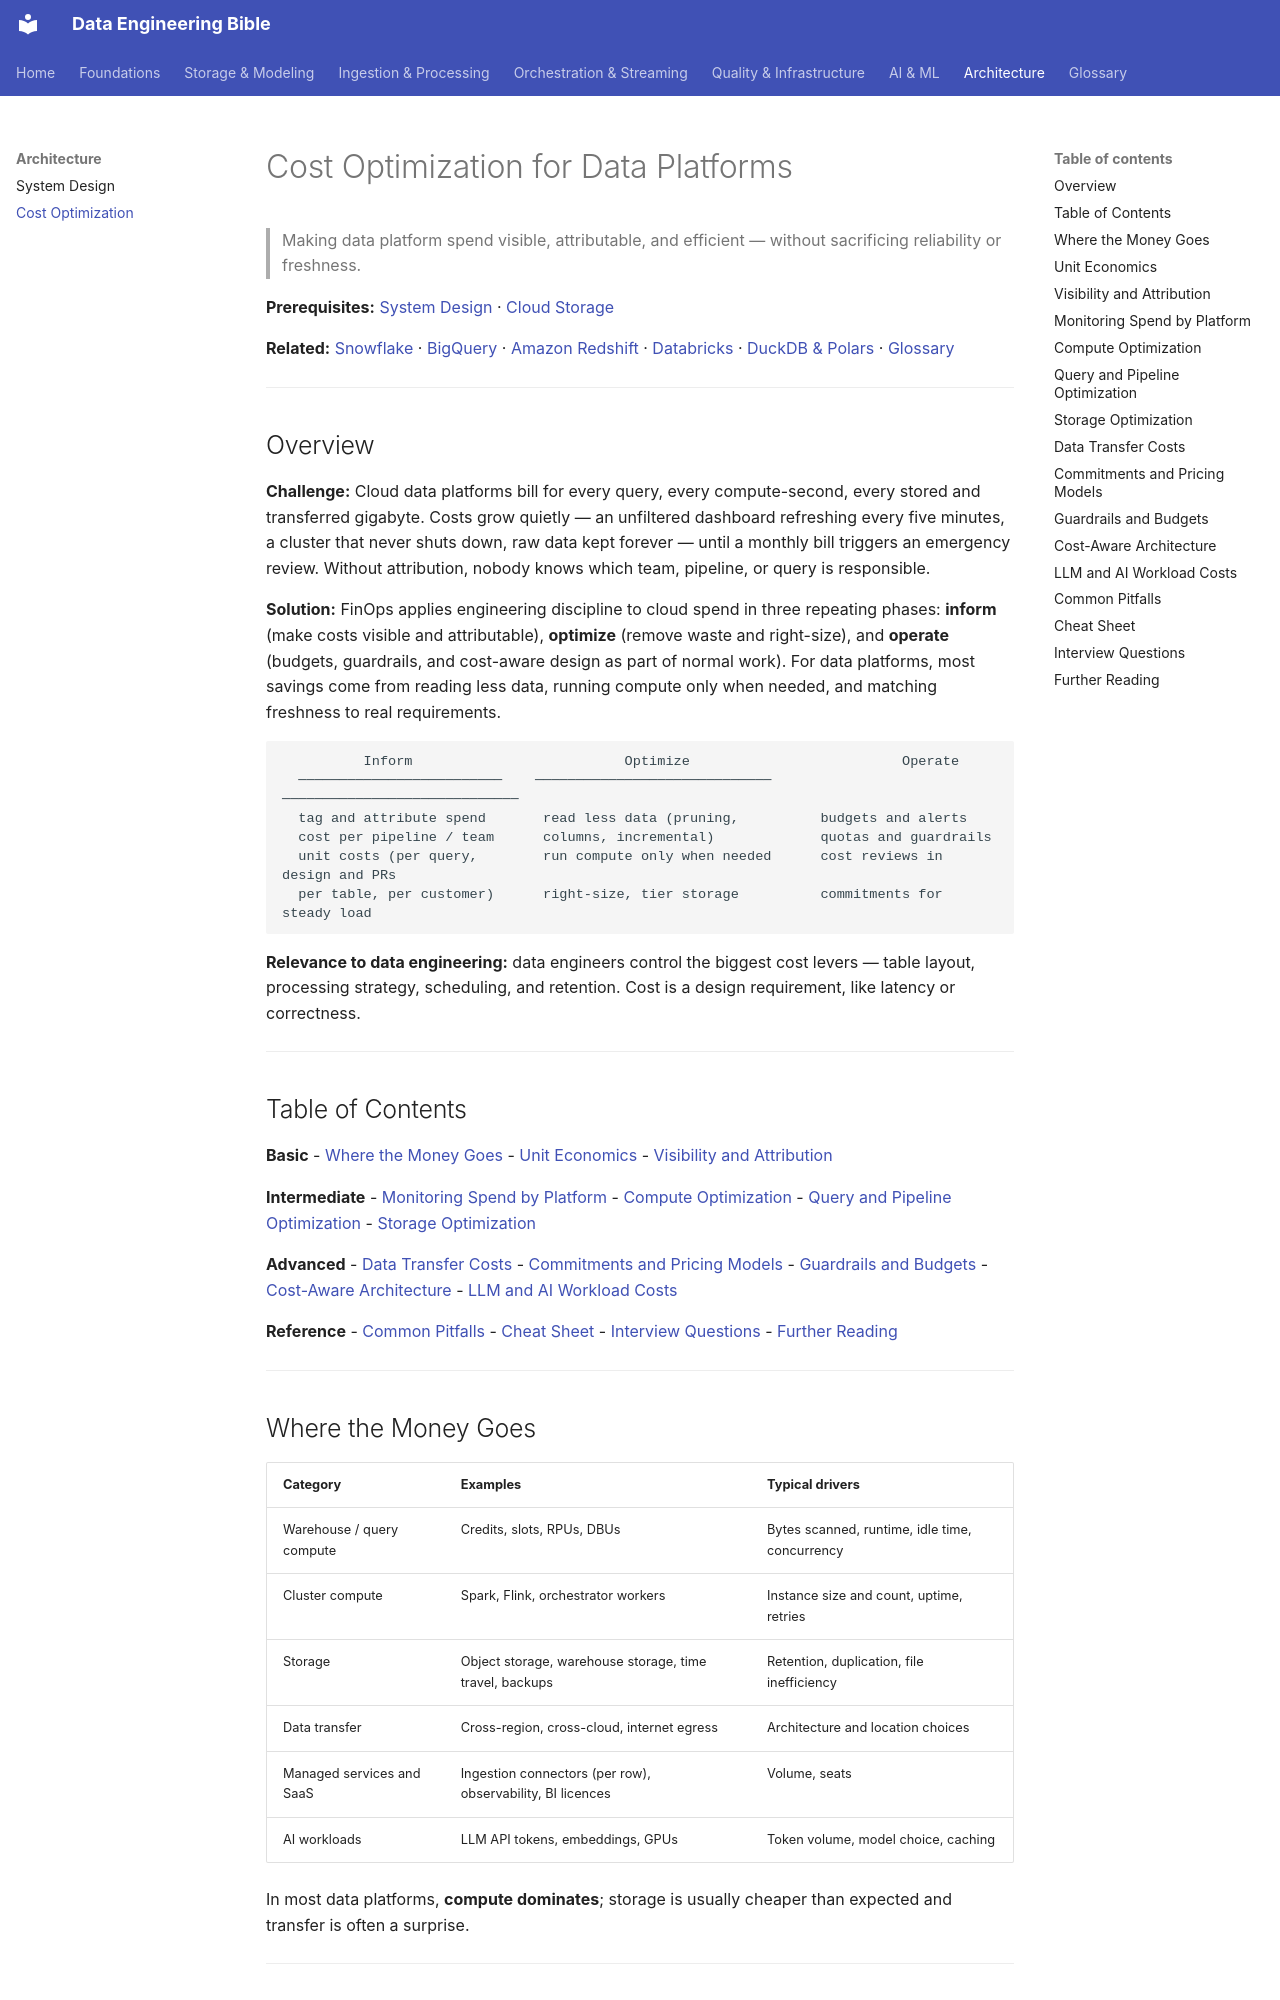

repository: sarangambekar1997/de-workspace · page: 08-architecture/cost-optimization/index.html · generator: mkdocs

# Cost Optimization for Data Platforms
> Making data platform spend visible, attributable, and efficient — without sacrificing reliability or freshness.

**Prerequisites:** [System Design](system-design.md) · [Cloud Storage](../01-storage/cloud-storage.md)

**Related:** [Snowflake](../01-storage/snowflake-reference.md) · [BigQuery](../01-storage/bigquery-reference.md) · [Amazon Redshift](../01-storage/redshift-reference.md) · [Databricks](../02-processing/databricks-reference.md) · [DuckDB & Polars](../02-processing/duckdb-polars.md) · [Glossary](../99-reference/glossary.md)

---

## Overview

**Challenge:** Cloud data platforms bill for every query, every compute-second, every stored and transferred gigabyte. Costs grow quietly — an unfiltered dashboard refreshing every five minutes, a cluster that never shuts down, raw data kept forever — until a monthly bill triggers an emergency review. Without attribution, nobody knows which team, pipeline, or query is responsible.

**Solution:** FinOps applies engineering discipline to cloud spend in three repeating phases: **inform** (make costs visible and attributable), **optimize** (remove waste and right-size), and **operate** (budgets, guardrails, and cost-aware design as part of normal work). For data platforms, most savings come from reading less data, running compute only when needed, and matching freshness to real requirements.

```
          Inform                          Optimize                          Operate
  ─────────────────────────    ─────────────────────────────    ─────────────────────────────
  tag and attribute spend       read less data (pruning,          budgets and alerts
  cost per pipeline / team      columns, incremental)             quotas and guardrails
  unit costs (per query,        run compute only when needed      cost reviews in design and PRs
  per table, per customer)      right-size, tier storage          commitments for steady load
```

**Relevance to data engineering:** data engineers control the biggest cost levers — table layout, processing strategy, scheduling, and retention. Cost is a design requirement, like latency or correctness.

---

## Table of Contents

**Basic**
- [Where the Money Goes](#where-the-money-goes)
- [Unit Economics](#unit-economics)
- [Visibility and Attribution](#visibility-and-attribution)

**Intermediate**
- [Monitoring Spend by Platform](#monitoring-spend-by-platform)
- [Compute Optimization](#compute-optimization)
- [Query and Pipeline Optimization](#query-and-pipeline-optimization)
- [Storage Optimization](#storage-optimization)

**Advanced**
- [Data Transfer Costs](#data-transfer-costs)
- [Commitments and Pricing Models](#commitments-and-pricing-models)
- [Guardrails and Budgets](#guardrails-and-budgets)
- [Cost-Aware Architecture](#cost-aware-architecture)
- [LLM and AI Workload Costs](#llm-and-ai-workload-costs)

**Reference**
- [Common Pitfalls](#common-pitfalls)
- [Cheat Sheet](#cheat-sheet)
- [Interview Questions](#interview-questions)
- [Further Reading](#further-reading)

---
